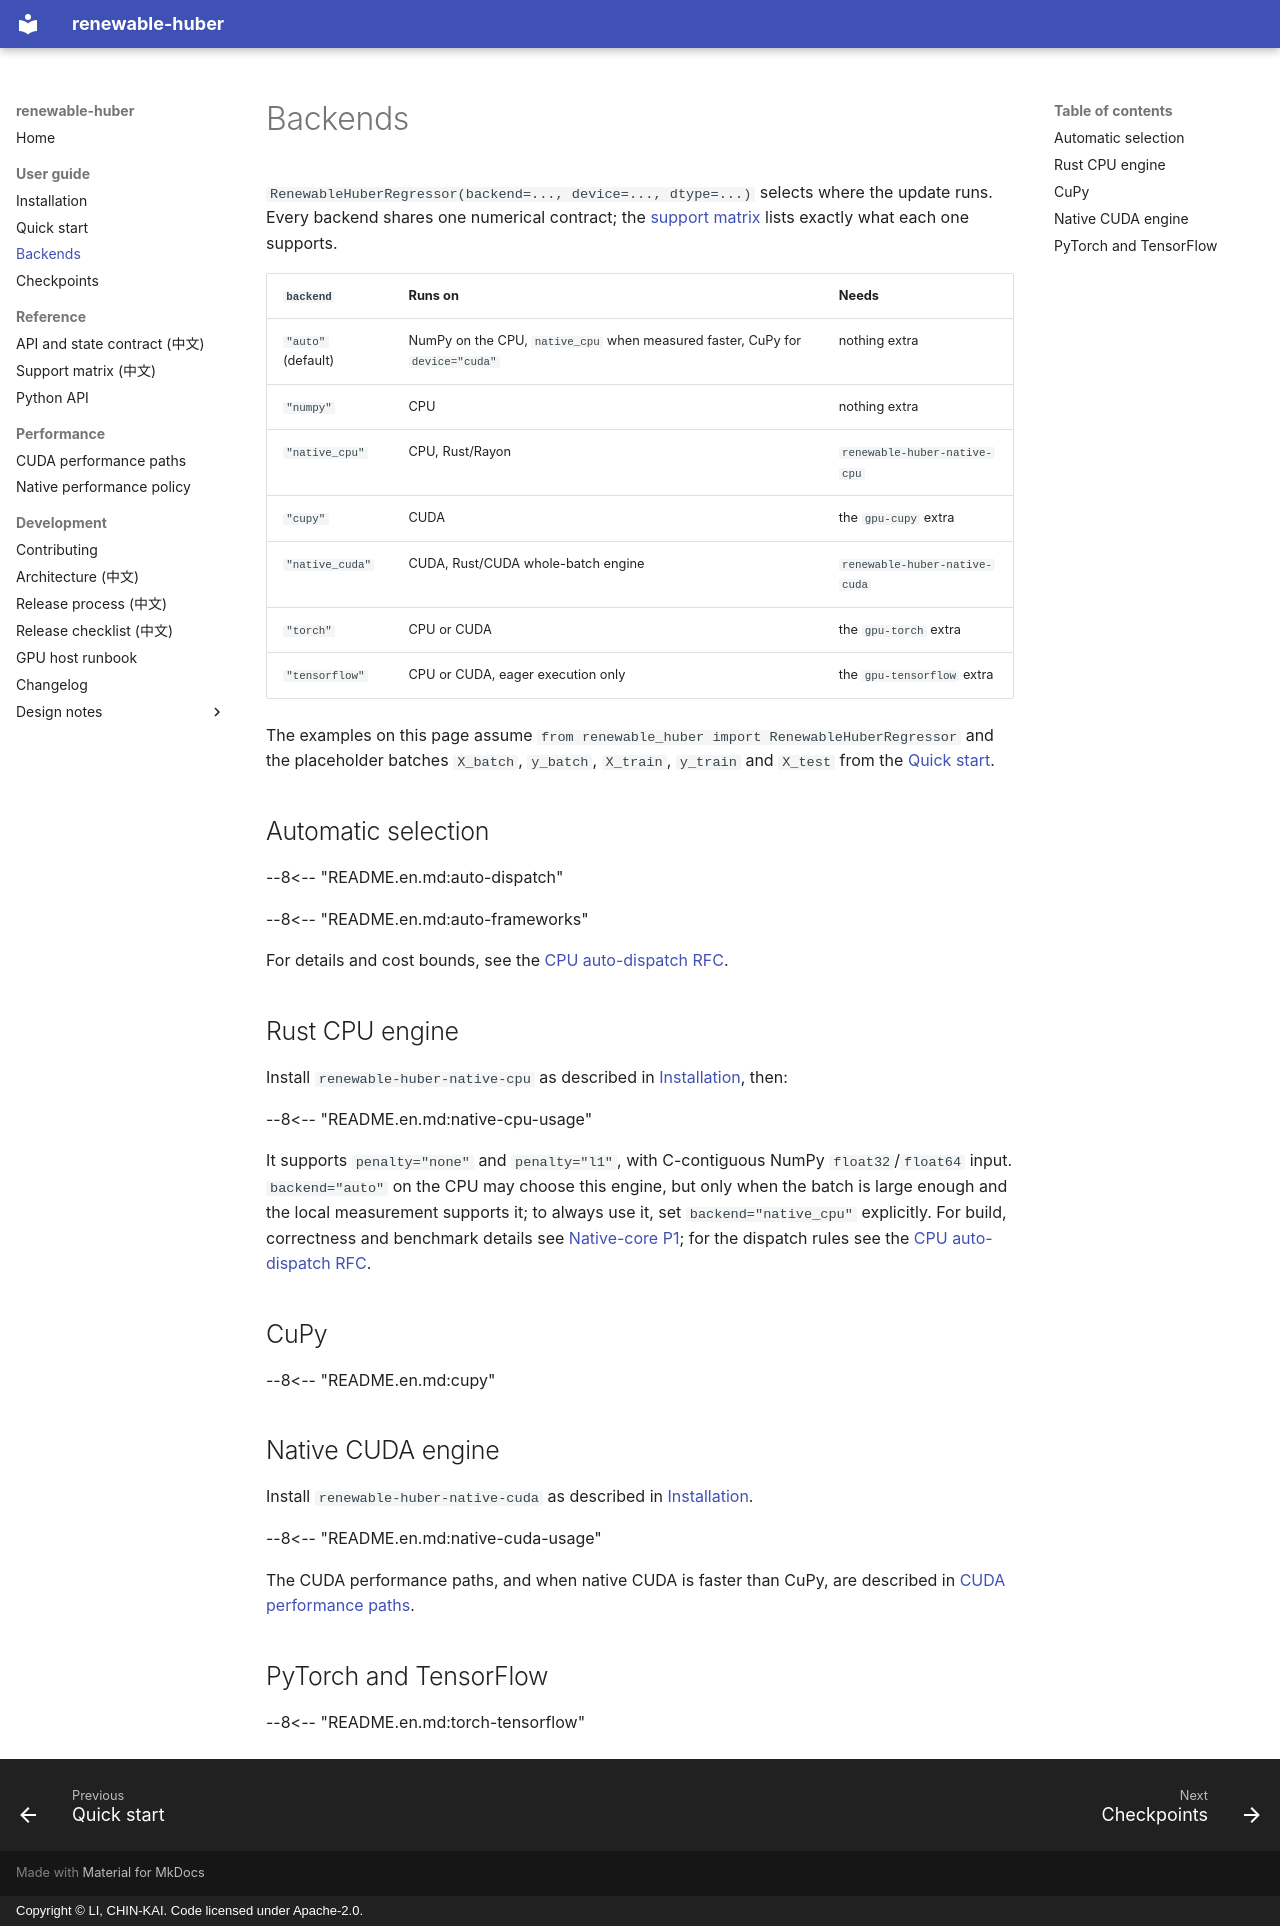

repository: Funtrollor/renewable-huber · page: guide/backends/index.html · generator: mkdocs · copyright: Copyright © LI, CHIN-KAI. Code licensed under Apache-2.0.

# Backends

`RenewableHuberRegressor(backend=..., device=..., dtype=...)` selects where the
update runs. Every backend shares one numerical contract; the
[support matrix](../support-matrix.md) lists exactly what each one supports.

| `backend` | Runs on | Needs |
| --- | --- | --- |
| `"auto"` (default) | NumPy on the CPU, `native_cpu` when measured faster, CuPy for `device="cuda"` | nothing extra |
| `"numpy"` | CPU | nothing extra |
| `"native_cpu"` | CPU, Rust/Rayon | `renewable-huber-native-cpu` |
| `"cupy"` | CUDA | the `gpu-cupy` extra |
| `"native_cuda"` | CUDA, Rust/CUDA whole-batch engine | `renewable-huber-native-cuda` |
| `"torch"` | CPU or CUDA | the `gpu-torch` extra |
| `"tensorflow"` | CPU or CUDA, eager execution only | the `gpu-tensorflow` extra |

The examples on this page assume
`from renewable_huber import RenewableHuberRegressor` and the placeholder
batches `X_batch`, `y_batch`, `X_train`, `y_train` and `X_test` from the
[Quick start](quickstart.md).

## Automatic selection

--8<-- "README.en.md:auto-dispatch"

--8<-- "README.en.md:auto-frameworks"

For details and cost bounds, see the
[CPU auto-dispatch RFC](../cpu-auto-dispatch-rfc.md).

## Rust CPU engine

Install `renewable-huber-native-cpu` as described in
[Installation](installation.md#optional-rust-cpu-core), then:

--8<-- "README.en.md:native-cpu-usage"

It supports `penalty="none"` and `penalty="l1"`, with C-contiguous NumPy
`float32`/`float64` input. `backend="auto"` on the CPU may choose this engine,
but only when the batch is large enough and the local measurement supports it;
to always use it, set `backend="native_cpu"` explicitly. For build,
correctness and benchmark details see
[Native-core P1](../native-core-p1.md); for the dispatch rules see the
[CPU auto-dispatch RFC](../cpu-auto-dispatch-rfc.md).

## CuPy

--8<-- "README.en.md:cupy"

## Native CUDA engine

Install `renewable-huber-native-cuda` as described in
[Installation](installation.md#optional-native-cuda-engine).

--8<-- "README.en.md:native-cuda-usage"

The CUDA performance paths, and when native CUDA is faster than CuPy, are
described in [CUDA performance paths](../gpu-performance.md).

## PyTorch and TensorFlow

--8<-- "README.en.md:torch-tensorflow"
